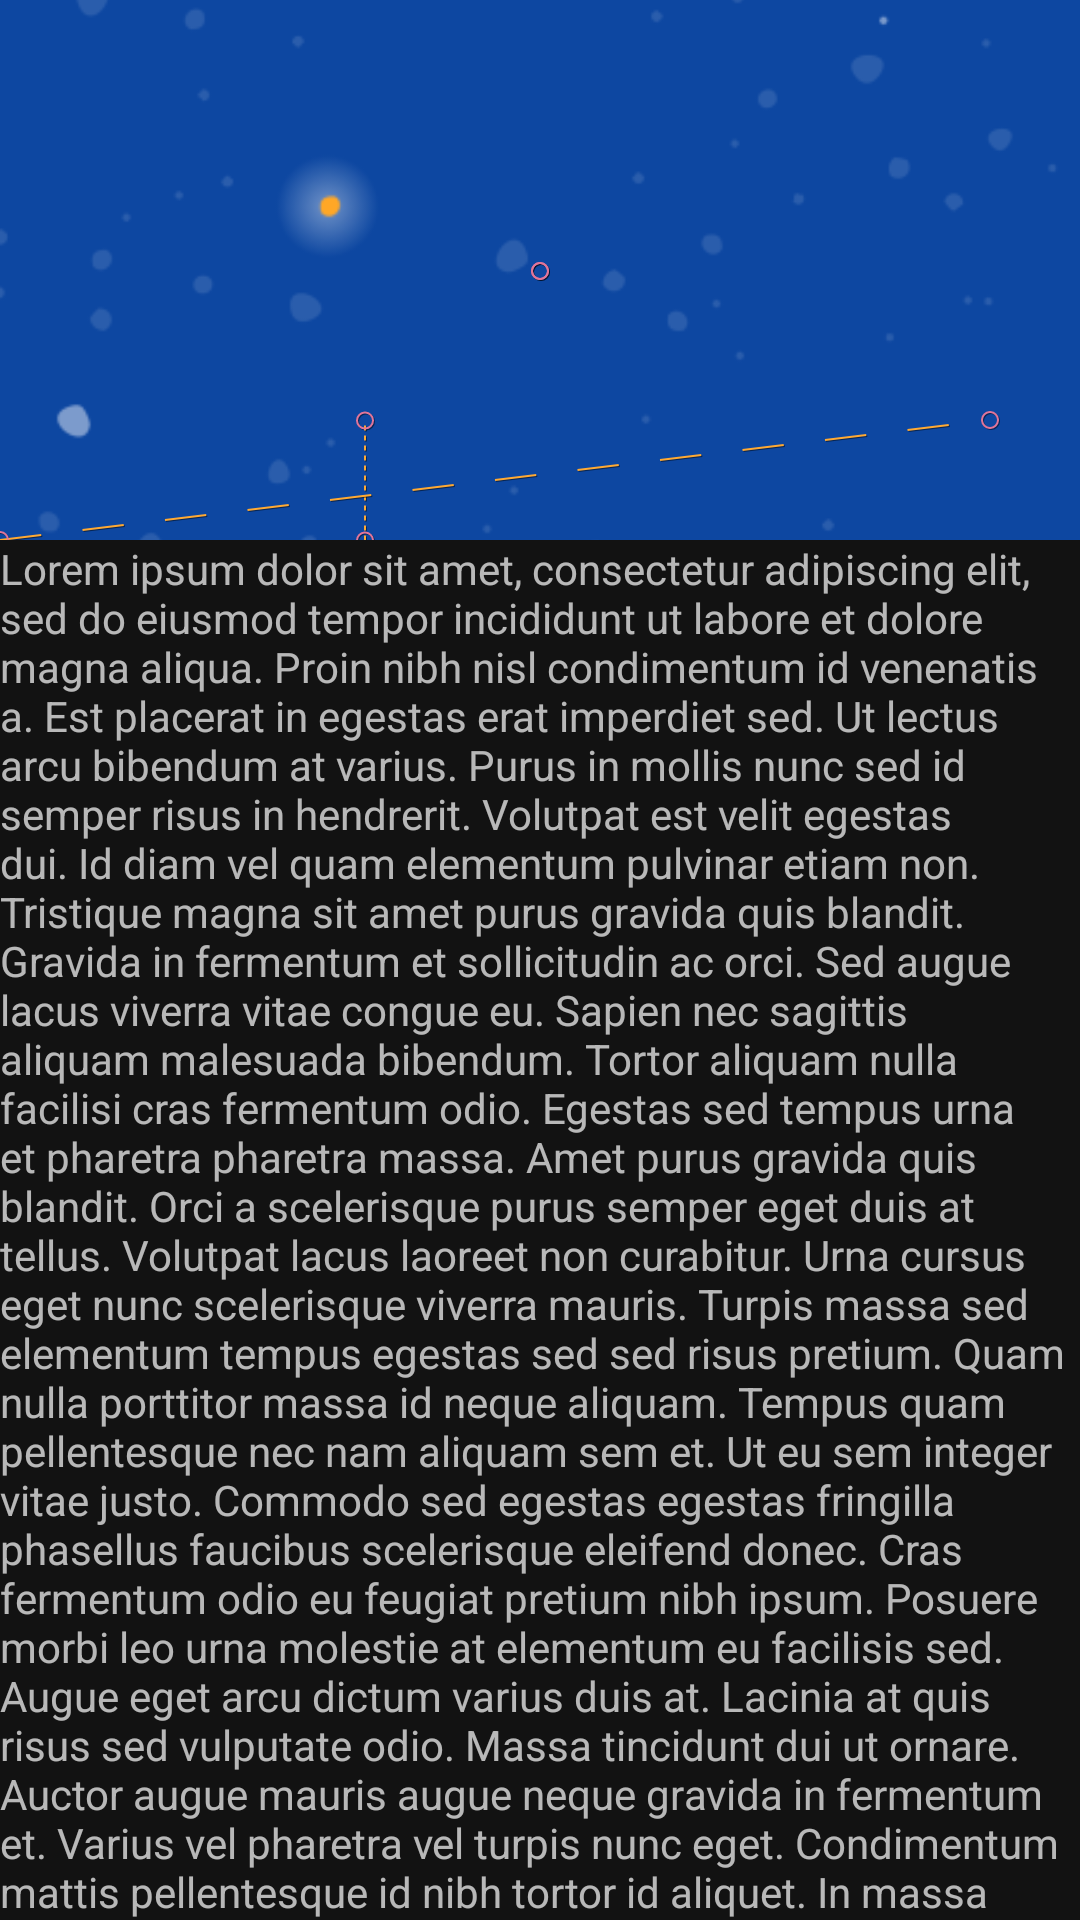

Android layout source for this screen:
<!-- AndroidManifest.xml: activity theme MotionLayoutTheme.NoActionBar -->
<!-- res/layout/activity_step8.xml -->
<?xml version="1.0" encoding="utf-8"?>
<androidx.coordinatorlayout.widget.CoordinatorLayout xmlns:android="http://schemas.android.com/apk/res/android"
    xmlns:app="http://schemas.android.com/apk/res-auto"
    android:layout_width="match_parent"
    android:layout_height="match_parent">

    <com.google.android.material.appbar.AppBarLayout
        android:id="@+id/appbar_layout"
        android:layout_width="match_parent"
        android:layout_height="180dp">

        <androidx.constraintlayout.motion.widget.MotionLayout
            android:id="@+id/motion_layout"
            android:layout_width="match_parent"
            android:layout_height="match_parent"
            app:layoutDescription="@xml/step8"
            app:motionDebug="SHOW_PATH"
            android:minHeight="80dp"
            app:layout_scrollFlags="scroll|enterAlways|snap|exitUntilCollapsed" >

            <ImageView
                android:id="@+id/background"
                android:layout_width="0dp"
                android:layout_height="1000dp"
                android:scaleType="centerCrop"
                app:layout_constraintBottom_toBottomOf="parent"
                app:layout_constraintEnd_toEndOf="parent"
                app:layout_constraintStart_toStartOf="parent"
                app:layout_constraintTop_toTopOf="parent"
                app:srcCompat="@drawable/background" />

            <ImageView
                android:id="@+id/moon"
                android:layout_width="wrap_content"
                android:layout_height="wrap_content"
                app:tint="?colorOnPrimary"
                app:srcCompat="@drawable/ic_moon" />

            <TextView
                android:id="@+id/credits"
                android:layout_width="wrap_content"
                android:layout_height="wrap_content"
                android:text="@string/credits"
                android:textColor="?colorOnPrimary"
                android:textSize="24sp" />
        </androidx.constraintlayout.motion.widget.MotionLayout>
    </com.google.android.material.appbar.AppBarLayout>

    <androidx.core.widget.NestedScrollView
        android:layout_width="match_parent"
        android:layout_height="match_parent"
        app:layout_behavior="@string/appbar_scrolling_view_behavior">

        <TextView
            android:layout_width="wrap_content"
            android:layout_height="wrap_content"
            android:text="@string/long_text" />
    </androidx.core.widget.NestedScrollView>

</androidx.coordinatorlayout.widget.CoordinatorLayout>
<!-- resources referenced by this layout -->
<resources>
  <string name="credits">Virginia P @ Google</string>
</resources>
